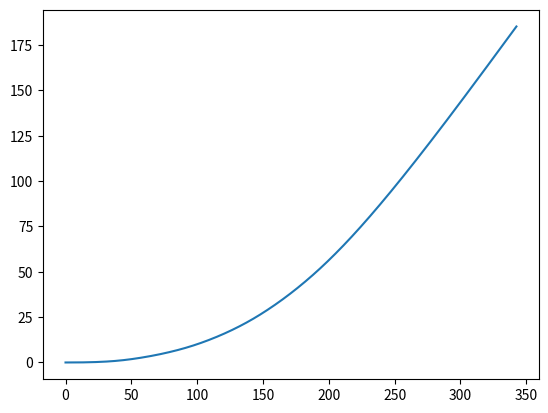

This figure's Python source:
#!/usr/bin/env python3
# -*- coding: utf-8 -*-
"""
Created on Fri Nov  8 14:32:11 2019

[redacted]
"""
import numpy as np

class RandomPathGenerator(object):
	def __init__(self):
		'''
		Initialization function for random path generator.
		'''
		# Set lateral acceleration limits for the path that will be generated
		self.set_lateral_accel_limits()
		
	def set_lateral_accel_limits(self):
		'''
		Define lateral acceleration limits that the random path should adhere to.
		'''
		self.accel_lim_x = [0,1,3,5,7,11,18,23,25,27,31,33,35]
		self.accel_lim_y = [0,0.25,1.3,3,4.5,5,5.2,4.5,4.6,4.6,4.2,4.2,4]
		
	def get_random_path(self, end_time=20, delta_t=0.02, vel=None):
		'''
		Generates a random path beginning at [0, 0] with initial heading of 0 degrees
		which is traveled at constant velocity vel for the timespan [0, end_time].
		
		Inputs:
			end_time: Seconds over which random path should be traveled at constant velocity.
			delta_t: Time delta between sample points.
			vel: Velocity at which the path should be traversed. If not given,
				randomly picked from set [1,31].
				
		Outputs:
			x: x-coordinates of path
			y: y-coordinates of path
		'''
		# Randomize velocity if not given
		if vel is None:
			vel = 30*np.random.random() + 1
		# Generate time vector of solutions
		t = np.linspace(0,end_time,num=int(end_time/delta_t)+1)
		# Preallocate output arrays
		x = np.zeros(len(t))
		y = np.zeros(len(t))
		# Set initial lateral acceleration to zero
		lat_accel = 0
		# Set initial velocity to be in the x-direction
		vel_vec = np.array([vel, 0])
		# Determine the lateral acceleration limit for this velocity
		lat_accel_limit = np.interp(vel,self.accel_lim_x,self.accel_lim_y)
		
		for i in range(0,len(t)-1):
			# Randomize jerk of current time step
			jerk = np.random.normal(0,2)
			# Integrate to get lateral acceleration
			lat_accel += jerk*delta_t
			# Make sure the lateral acceleration fits within the limits for the
			# velocity we're traveling at
			if abs(lat_accel) > lat_accel_limit:
				lat_accel = lat_accel_limit*np.sign(lat_accel)
			# Find unit normal vector to the current velocity vector
			normal_vec = np.flip(vel_vec)/np.linalg.norm(vel_vec)
			# Add lateral velocity given by lateral acceleration to the velocity
			# vector and scale to maintain magnitude of velocity as constant
			vel_vec += lat_accel*delta_t*normal_vec
			vel_vec = vel*vel_vec/np.linalg.norm(vel_vec)
			
			# Travel along the velocity vector for the time step to determine
			# the next coordinates
			x[i+1] = x[i] + vel_vec[0]*delta_t
			y[i+1] = y[i] + vel_vec[1]*delta_t
			
		return x, y
			
if __name__ == "__main__":
	import matplotlib.pyplot as plt
	
	rpg = RandomPathGenerator()
	x, y = rpg.get_random_path()
	plt.plot(x, y)